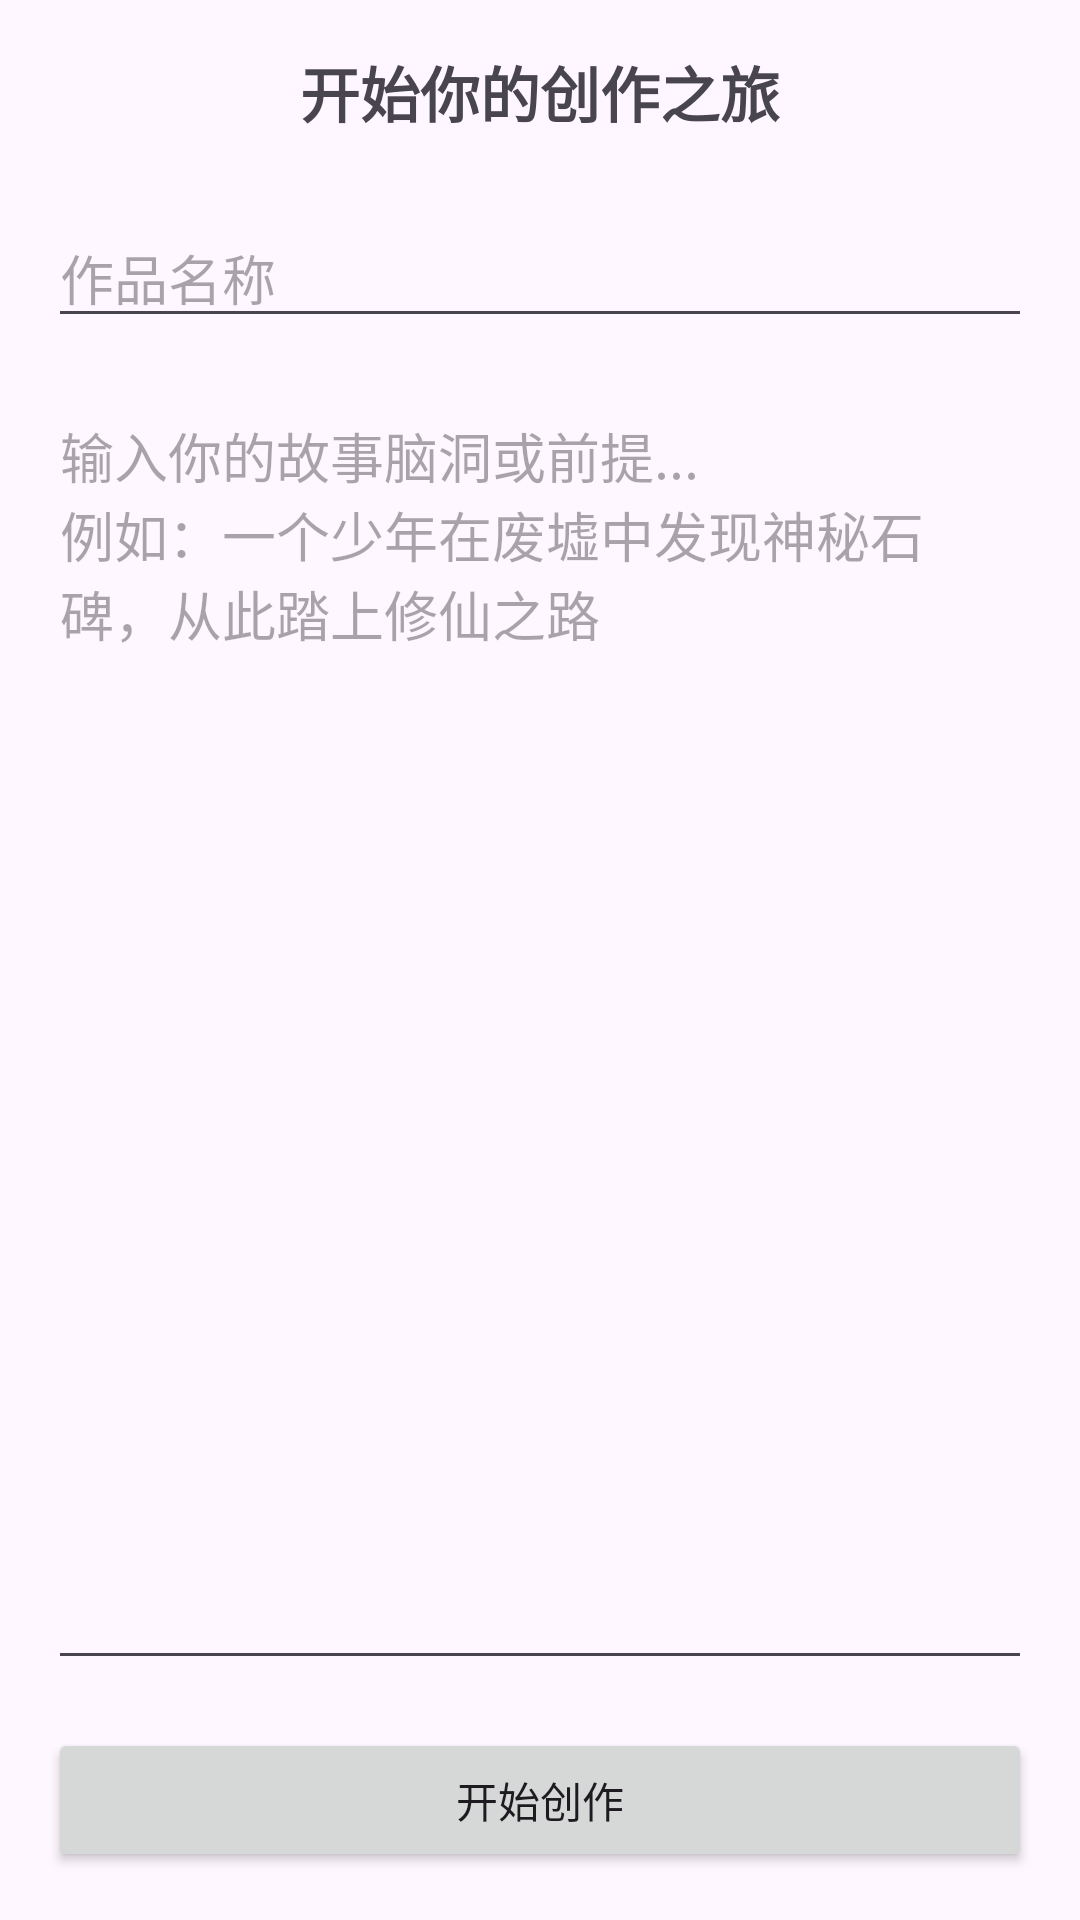

Produce the Android XML layout that renders to this screen, including the resource entries it uses.
<!-- AndroidManifest.xml: application theme Theme.PadWriter -->
<!-- res/layout/view_guide_input.xml -->
<?xml version="1.0" encoding="utf-8"?>
<LinearLayout
    xmlns:android="http://schemas.android.com/apk/res/android"
    android:layout_width="match_parent"
    android:layout_height="match_parent"
    android:orientation="vertical"
    android:padding="16dp"
    android:gravity="center">

    <TextView
        android:layout_width="match_parent"
        android:layout_height="wrap_content"
        android:text="@string/guide_welcome"
        android:textSize="20sp"
        android:textStyle="bold"
        android:gravity="center"
        android:layout_marginBottom="24dp" />

    <EditText
        android:id="@+id/project_name_input"
        android:layout_width="match_parent"
        android:layout_height="wrap_content"
        android:hint="@string/project_name_hint"
        android:inputType="text"
        android:layout_marginBottom="16dp" />

    <EditText
        android:id="@+id/premise_input"
        android:layout_width="match_parent"
        android:layout_height="0dp"
        android:layout_weight="1"
        android:hint="@string/premise_hint"
        android:inputType="textMultiLine"
        android:gravity="top"
        android:layout_marginBottom="16dp" />

    <Button
        android:id="@+id/start_button"
        android:layout_width="match_parent"
        android:layout_height="wrap_content"
        android:text="@string/start_writing" />

    <ProgressBar
        android:id="@+id/loading_progress"
        android:layout_width="wrap_content"
        android:layout_height="wrap_content"
        android:layout_marginTop="16dp"
        android:visibility="gone" />

</LinearLayout>
<!-- resources referenced by this layout -->
<resources>
  <string name="guide_welcome">开始你的创作之旅</string>
  <string name="premise_hint">输入你的故事脑洞或前提...\n例如：一个少年在废墟中发现神秘石碑，从此踏上修仙之路</string>
  <string name="project_name_hint">作品名称</string>
  <string name="start_writing">开始创作</string>
  <style name="Theme.PadWriter" parent="Theme.Material3.DayNight.NoActionBar">
          <item name="colorPrimary">@color/colorPrimary</item>
          <item name="colorPrimaryDark">@color/colorPrimaryDark</item>
          <item name="colorAccent">@color/colorAccent</item>
      </style>
  <!-- not gathered from this repository: default colours our renderer supplied (Android Studio template values) -->
  <color name="colorPrimary">#FF6200EE</color>
  <color name="colorPrimaryDark">#FF3700B3</color>
  <color name="colorAccent">#FF03DAC5</color>
</resources>
